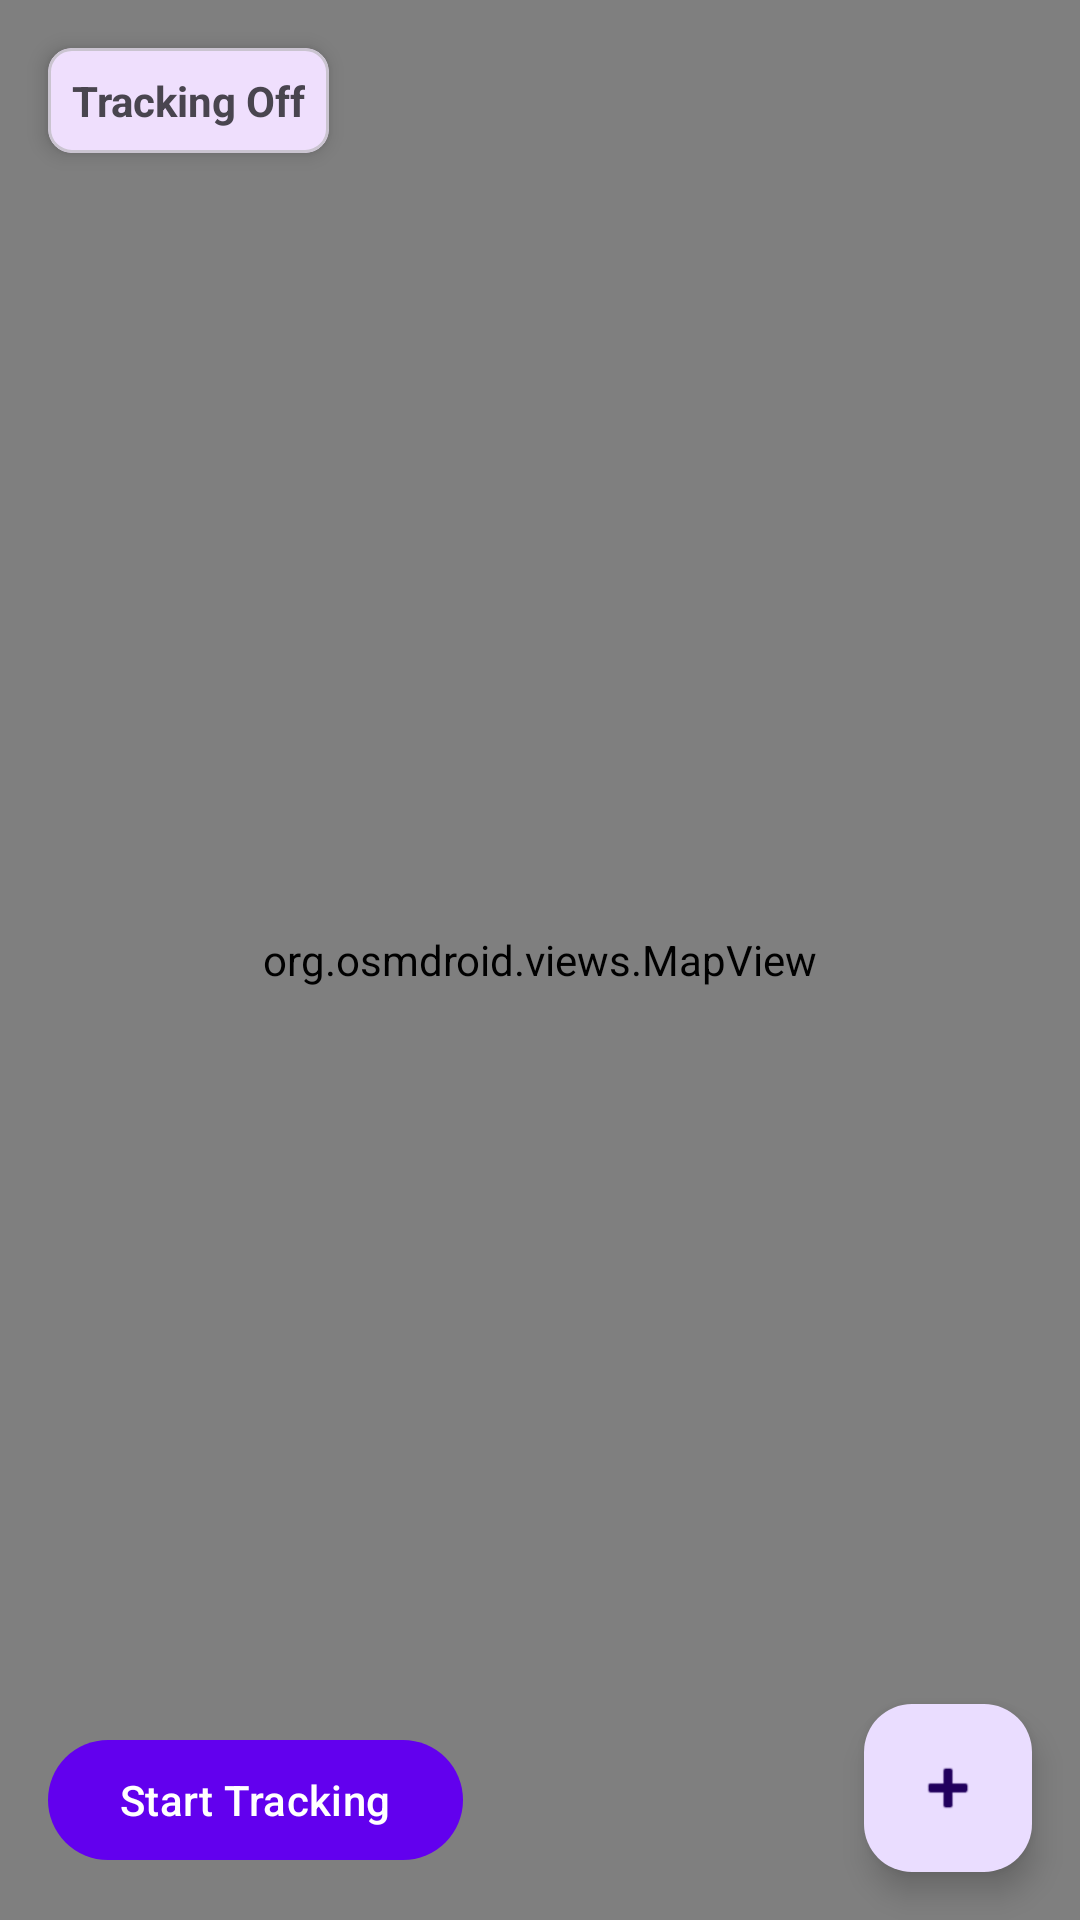

Reconstruct the res/layout file that produces this screen, plus the resources it refers to.
<!-- AndroidManifest.xml: application theme Theme.Loglet -->
<!-- res/layout/activity_stream_log.xml -->
<?xml version="1.0" encoding="utf-8"?>
<androidx.constraintlayout.widget.ConstraintLayout
    xmlns:android="http://schemas.android.com/apk/res/android"
    xmlns:app="http://schemas.android.com/apk/res-auto"
    android:layout_width="match_parent"
    android:layout_height="match_parent">

    <org.osmdroid.views.MapView
        android:id="@+id/map"
        android:layout_width="0dp"
        android:layout_height="0dp"
        app:layout_constraintTop_toTopOf="parent"
        app:layout_constraintBottom_toBottomOf="parent"
        app:layout_constraintStart_toStartOf="parent"
        app:layout_constraintEnd_toEndOf="parent" />

    <com.google.android.material.button.MaterialButton
        android:id="@+id/btnToggleTracking"
        android:layout_width="wrap_content"
        android:layout_height="wrap_content"
        android:layout_margin="16dp"
        android:text="Start Tracking"
        app:layout_constraintBottom_toBottomOf="parent"
        app:layout_constraintStart_toStartOf="parent" />

    <com.google.android.material.floatingactionbutton.FloatingActionButton
        android:id="@+id/fabAddLog"
        android:layout_width="wrap_content"
        android:layout_height="wrap_content"
        android:layout_margin="16dp"
        app:srcCompat="@android:drawable/ic_input_add"
        app:layout_constraintBottom_toBottomOf="parent"
        app:layout_constraintEnd_toEndOf="parent" />

    <com.google.android.material.card.MaterialCardView
        android:id="@+id/statusCard"
        android:layout_width="wrap_content"
        android:layout_height="wrap_content"
        android:layout_margin="16dp"
        app:cardCornerRadius="8dp"
        app:cardElevation="4dp"
        app:layout_constraintTop_toTopOf="parent"
        app:layout_constraintStart_toStartOf="parent">
        <TextView
            android:id="@+id/txtStatus"
            android:layout_width="wrap_content"
            android:layout_height="wrap_content"
            android:padding="8dp"
            android:text="Tracking Off"
            android:textStyle="bold" />
    </com.google.android.material.card.MaterialCardView>

</androidx.constraintlayout.widget.ConstraintLayout>
<!-- resources referenced by this layout -->
<resources>
  <style name="Theme.Loglet" parent="Theme.Material3.DayNight.NoActionBar">
          
          <item name="colorPrimary">@color/purple_500</item>
          <item name="colorOnPrimary">@color/white</item>
          
      </style>
  <!-- not gathered from this repository: default colours our renderer supplied (Android Studio template values) -->
  <color name="purple_500">#FF6200EE</color>
  <color name="white">#FFFFFFFF</color>
</resources>
